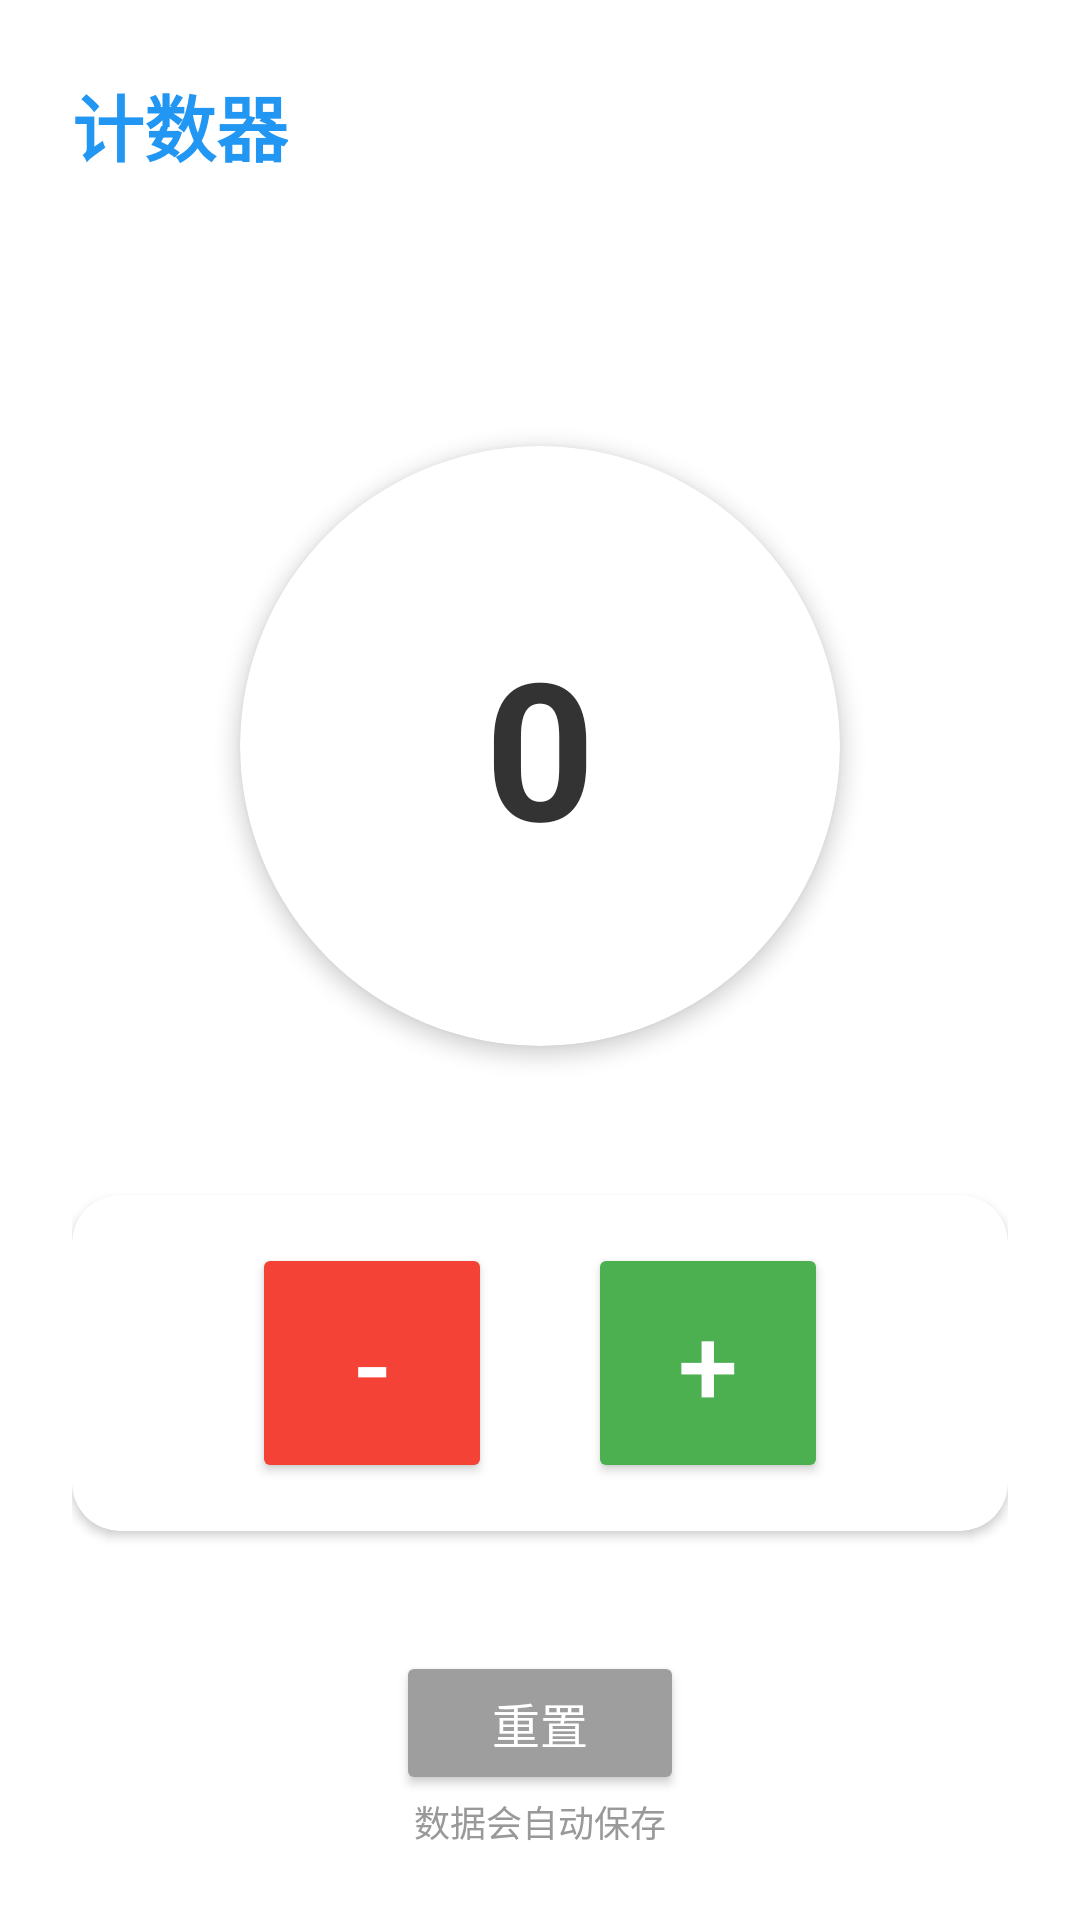

Here is an Android app screen rendered from its layout file. Give the layout XML and the strings, colors and styles it references.
<!-- AndroidManifest.xml: application theme Theme.Jjjjjppppp -->
<!-- res/layout/activity_counter.xml -->
<?xml version="1.0" encoding="utf-8"?>
<androidx.constraintlayout.widget.ConstraintLayout xmlns:android="http://schemas.android.com/apk/res/android"
    xmlns:app="http://schemas.android.com/apk/res-auto"
    xmlns:tools="http://schemas.android.com/tools"
    android:layout_width="match_parent"
    android:layout_height="match_parent"
    android:padding="24dp"
    android:background="@color/white"
    tools:context=".CounterActivity">

    <TextView
        android:id="@+id/tvTitle"
        android:layout_width="wrap_content"
        android:layout_height="wrap_content"
        android:text="@string/tool_counter"
        android:textSize="24sp"
        android:textStyle="bold"
        android:textColor="?attr/colorPrimary"
        app:layout_constraintTop_toTopOf="parent"
        app:layout_constraintStart_toStartOf="parent" />

    <androidx.cardview.widget.CardView
        android:id="@+id/cardDisplay"
        android:layout_width="200dp"
        android:layout_height="200dp"
        app:cardCornerRadius="100dp"
        app:cardElevation="4dp"
        app:layout_constraintTop_toBottomOf="@+id/tvTitle"
        app:layout_constraintBottom_toTopOf="@+id/cardButtons"
        app:layout_constraintStart_toStartOf="parent"
        app:layout_constraintEnd_toEndOf="parent"
        android:layout_marginTop="40dp">

        <TextView
            android:id="@+id/tvCount"
            android:layout_width="match_parent"
            android:layout_height="match_parent"
            android:text="0"
            android:textSize="64sp"
            android:textStyle="bold"
            android:textColor="@color/counter_text"
            android:gravity="center" />

    </androidx.cardview.widget.CardView>

    <androidx.cardview.widget.CardView
        android:id="@+id/cardButtons"
        android:layout_width="match_parent"
        android:layout_height="wrap_content"
        app:cardCornerRadius="16dp"
        app:cardElevation="2dp"
        android:layout_marginBottom="40dp"
        app:layout_constraintBottom_toTopOf="@+id/btnReset"
        app:layout_constraintStart_toStartOf="parent"
        app:layout_constraintEnd_toEndOf="parent">

        <LinearLayout
            android:layout_width="match_parent"
            android:layout_height="wrap_content"
            android:orientation="horizontal"
            android:gravity="center"
            android:padding="16dp">

            <Button
                android:id="@+id/btnDecrease"
                android:layout_width="80dp"
                android:layout_height="80dp"
                android:text="-"
                android:textSize="36sp"
                android:textColor="@color/white"
                android:backgroundTint="@color/decrease_btn"
                app:cornerRadius="40dp"
                android:layout_marginEnd="32dp" />

            <Button
                android:id="@+id/btnIncrease"
                android:layout_width="80dp"
                android:layout_height="80dp"
                android:text="+"
                android:textSize="36sp"
                android:textColor="@color/white"
                android:backgroundTint="@color/increase_btn"
                app:cornerRadius="40dp" />

        </LinearLayout>

    </androidx.cardview.widget.CardView>

    <Button
        android:id="@+id/btnReset"
        android:layout_width="wrap_content"
        android:layout_height="48dp"
        android:text="@string/reset"
        android:textSize="16sp"
        android:textColor="@color/white"
        android:backgroundTint="@color/reset_btn"
        app:cornerRadius="8dp"
        android:paddingStart="32dp"
        android:paddingEnd="32dp"
        app:layout_constraintBottom_toTopOf="@+id/tvHint"
        app:layout_constraintEnd_toEndOf="parent"
        app:layout_constraintStart_toStartOf="parent" />

    <TextView
        android:id="@+id/tvHint"
        android:layout_width="wrap_content"
        android:layout_height="wrap_content"
        android:text="@string/hint"
        android:textSize="12sp"
        android:textColor="@color/hint_text"
        app:layout_constraintBottom_toBottomOf="parent"
        app:layout_constraintEnd_toEndOf="parent"
        app:layout_constraintStart_toStartOf="parent" />

</androidx.constraintlayout.widget.ConstraintLayout>
<!-- resources referenced by this layout -->
<resources>
  <color name="counter_text">#333333</color>
  <color name="decrease_btn">#F44336</color>
  <color name="hint_text">#999999</color>
  <color name="increase_btn">#4CAF50</color>
  <color name="reset_btn">#9E9E9E</color>
  <color name="white">#FFFFFFFF</color>
  <string name="hint">数据会自动保存</string>
  <string name="reset">重置</string>
  <string name="tool_counter">计数器</string>
  <style name="Theme.Jjjjjppppp" parent="Base.Theme.Jjjjjppppp" />
  <style name="Base.Theme.Jjjjjppppp" parent="Theme.Material3.DayNight.NoActionBar">
          <item name="colorPrimary">@color/blue_primary</item>
          <item name="colorPrimaryDark">@color/blue_primary_dark</item>
          <item name="colorAccent">@color/blue_accent</item>
      </style>
  <color name="blue_primary">#2196F3</color>
  <color name="blue_primary_dark">#1976D2</color>
  <color name="blue_accent">#03A9F4</color>
</resources>
